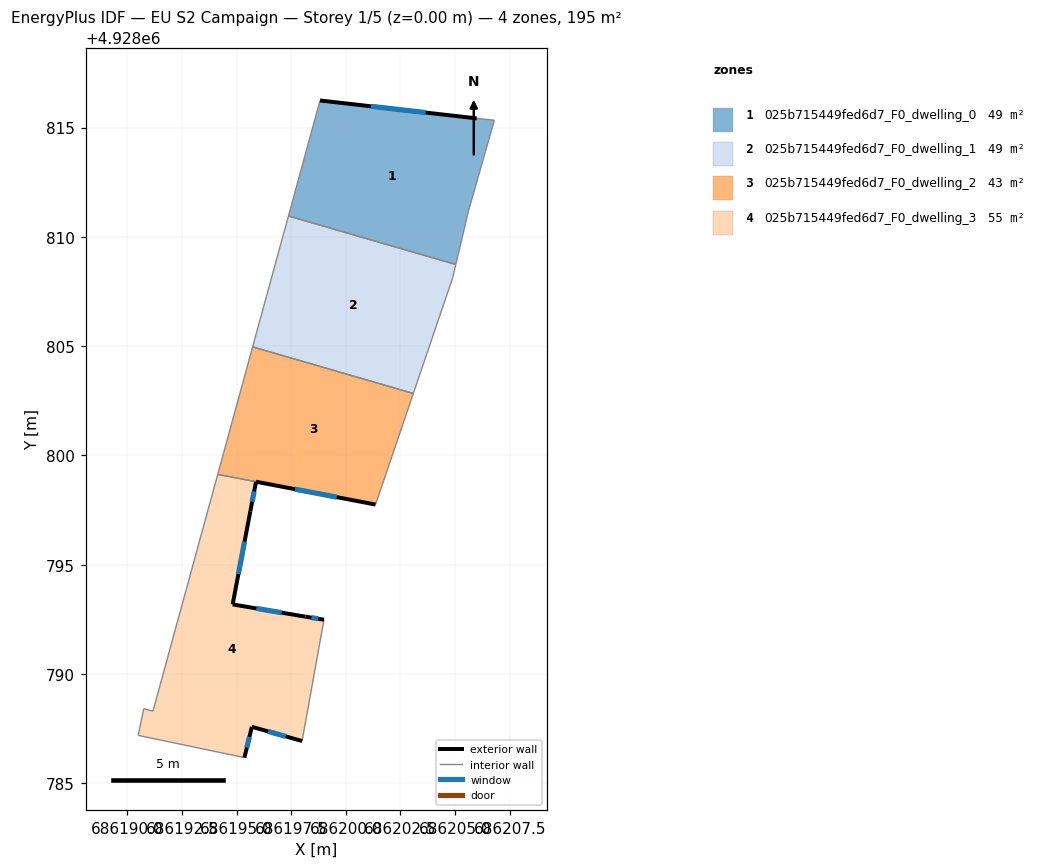
=== STOREY PLAN SPEC (per zone: floor XY polygon, exterior-wall plan segments, windows/doors) ===
zone 1: 025b715449fed6d7_F0_dwelling_0  (48.7 m²)
  floor: (686205.03, 4928808.73) (686205.61, 4928811.17) (686206.80, 4928815.34) (686205.99, 4928815.42) (686198.82, 4928816.24) (686197.37, 4928810.95)
  exterior wall: (686198.82, 4928816.24) – (686205.99, 4928815.42)  [7.2 m]
    window: (686201.15, 4928815.97) – (686203.66, 4928815.69)  [2.6 m²]
  interior walls: 5
zone 2: 025b715449fed6d7_F0_dwelling_1  (48.7 m²)
  floor: (686203.09, 4928802.83) (686204.89, 4928808.13) (686205.03, 4928808.73) (686197.37, 4928810.95) (686195.73, 4928804.96)
  interior walls: 5
zone 3: 025b715449fed6d7_F0_dwelling_2  (42.7 m²)
  floor: (686201.36, 4928797.75) (686203.09, 4928802.83) (686195.73, 4928804.96) (686194.14, 4928799.13)
  exterior wall: (686201.36, 4928797.75) – (686195.89, 4928798.79)  [5.6 m]
    window: (686199.58, 4928798.09) – (686197.67, 4928798.45)  [2.0 m²]
  interior walls: 4
zone 4: 025b715449fed6d7_F0_dwelling_3  (54.7 m²)
  floor: (686198.00, 4928786.93) (686199.00, 4928792.48) (686198.15, 4928792.62) (686194.82, 4928793.18) (686195.63, 4928797.44) (686195.89, 4928798.79) (686194.14, 4928799.12) (686191.17, 4928788.29) (686190.75, 4928788.41) (686190.50, 4928787.19) (686195.36, 4928786.17) (686195.70, 4928787.58)
  exterior wall: (686195.70, 4928787.58) – (686195.36, 4928786.17)  [1.5 m]
    window: (686195.59, 4928787.12) – (686195.47, 4928786.63)  [0.5 m²]
  exterior wall: (686195.89, 4928798.79) – (686195.63, 4928797.44)  [1.4 m]
    window: (686195.81, 4928798.35) – (686195.71, 4928797.88)  [0.5 m²]
  exterior wall: (686195.63, 4928797.44) – (686194.82, 4928793.18)  [4.3 m]
    window: (686195.37, 4928796.05) – (686195.08, 4928794.57)  [1.6 m²]
  exterior wall: (686194.82, 4928793.18) – (686198.15, 4928792.62)  [3.4 m]
    window: (686195.90, 4928793.00) – (686197.07, 4928792.80)  [1.2 m²]
  exterior wall: (686198.15, 4928792.62) – (686199.00, 4928792.48)  [0.9 m]
    window: (686198.43, 4928792.57) – (686198.72, 4928792.53)  [0.3 m²]
  exterior wall: (686198.00, 4928786.93) – (686195.70, 4928787.58)  [2.4 m]
    window: (686197.25, 4928787.14) – (686196.45, 4928787.37)  [0.9 m²]
  interior walls: 6

=== DERIVED (storey summary) ===
Building: EU S2 Campaign
Storey: 1 of 5  (floor level z = 0.00 m)
Storey gross floor area: 194.8 m²
Zones on this storey: 4
  - 025b715449fed6d7_F0_dwelling_0: floor 48.7 m²; exterior wall 7.2 m (21.7 m²); 1 window(s) 2.6 m²; WWR 12.2%
  - 025b715449fed6d7_F0_dwelling_1: floor 48.7 m²
  - 025b715449fed6d7_F0_dwelling_2: floor 42.7 m²; exterior wall 5.6 m (16.7 m²); 1 window(s) 2.0 m²; WWR 12.2%
  - 025b715449fed6d7_F0_dwelling_3: floor 54.7 m²; exterior wall 13.8 m (41.4 m²); 6 window(s) 5.1 m²; WWR 12.2%
Zone adjacency (shared interzone walls):
  - 025b715449fed6d7_F0_dwelling_0 ↔ 025b715449fed6d7_F0_dwelling_1
  - 025b715449fed6d7_F0_dwelling_1 ↔ 025b715449fed6d7_F0_dwelling_2
  - 025b715449fed6d7_F0_dwelling_2 ↔ 025b715449fed6d7_F0_dwelling_3